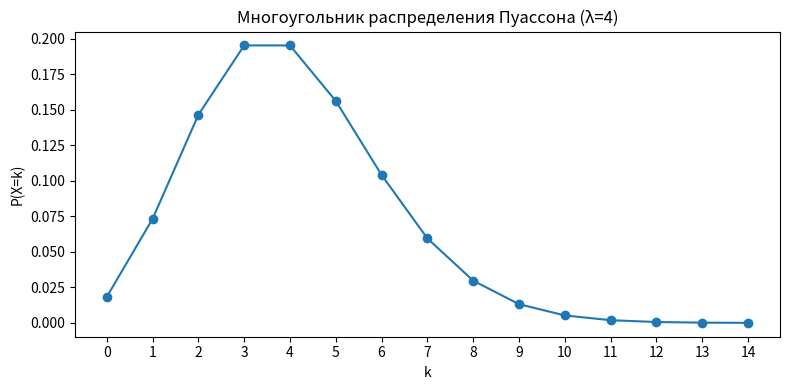
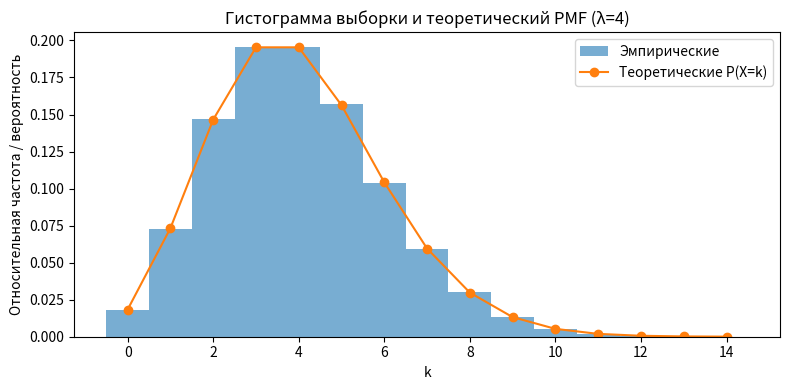

Source code (Python) for these figures, in order:
# Poisson(λ=4): корректный вывод таблицы и график с линиями
import math
import numpy as np
import pandas as pd
import matplotlib.pyplot as plt

lam = 4

# k = 0..14
k_max = 14
k = np.arange(0, k_max + 1)
pmf = [math.exp(-lam) * lam**i / math.factorial(i) for i in k]
pmf_tail = 1.0 - sum(pmf)

# Построим аккуратную таблицу (один раз)
df = pd.DataFrame({
    "k": list(k) + [f">{k_max}"],
    "P(X=k)": pmf + [pmf_tail]
})
pd.set_option("display.float_format", "{:.6f}".format)
print("Теоретическое распределение Пуассона (λ=4):")
print(df.to_string(index=False))

# Теоретические характеристики
E = lam
Var = lam
sigma = math.sqrt(Var)
modes = [int(lam)-1, int(lam)] if lam == int(lam) else [math.floor(lam)]
print(f"\nE(X) = {E}, Var(X) = {Var}, sigma = {sigma:.6f}, моды = {modes}")

# Многоугольник распределения (точки, соединённые линией)
plt.figure(figsize=(8,4))
plt.plot(k, pmf, marker='o')       # линия + точки
plt.title("Многоугольник распределения Пуассона (λ=4)")
plt.xlabel("k")
plt.ylabel("P(X=k)")
plt.xticks(k)
plt.grid(False)
plt.tight_layout()
plt.show()

# --- Моделирование ---
n_sim = 200_000
rng = np.random.default_rng(42)
samples = rng.poisson(lam, size=n_sim)

# Эмпирическая таблица (k=0..14 и хвост)
emp_freqs = [np.mean(samples == i) for i in k]
emp_tail = np.mean(samples > k_max)

df_compare = pd.DataFrame({
    "k": list(k) + [f">{k_max}"],
    "Empirical P(X=k)": emp_freqs + [emp_tail],
    "Theoretical P(X=k)": pmf + [pmf_tail]
})
print("\nСравнение эмпирического и теоретического распределений:")
print(df_compare.to_string(index=False, float_format="{:.6f}".format))

# Выборочные моменты
E_emp = samples.mean()
Var_emp = samples.var()
sigma_emp = math.sqrt(Var_emp)
print(f"\nМоделирование (n={n_sim}): Выборочное E = {E_emp:.6f}, Var = {Var_emp:.6f}, sigma = {sigma_emp:.6f}")

# Гистограмма + теоретическая линия (соединённые точки)
plt.figure(figsize=(8,4))
plt.hist(samples, bins=np.arange(-0.5, k_max+1.5, 1), density=True, alpha=0.6, label="Эмпирические")
plt.plot(k, pmf, marker='o', label="Теоретические P(X=k)")
plt.title("Гистограмма выборки и теоретический PMF (λ=4)")
plt.xlabel("k")
plt.ylabel("Относительная частота / вероятность")
plt.legend()
plt.tight_layout()
plt.show()
